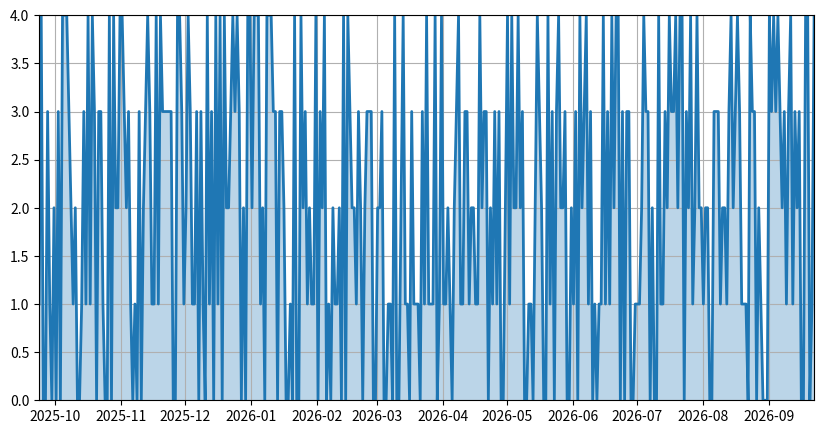

This chart was generated by the following Python code:
import matplotlib.pyplot as plt
import numpy as np
import pandas as pd
from datetime import datetime, timedelta
import os

# Generate mock contribution data
dates = pd.date_range(end=datetime.today(), periods=365).to_pydatetime().tolist()
contributions = np.random.randint(0, 5, size=(365))

data = pd.DataFrame({
    'date': dates,
    'contributions': contributions
})

# Create the directory if it doesn't exist
output_dir = 'dist'
if not os.path.exists(output_dir):
    os.makedirs(output_dir)

# Create a snake-like plot
fig, ax = plt.subplots(figsize=(10, 5))
ax.plot(data['date'], data['contributions'], lw=2)

ax.fill_between(data['date'], data['contributions'], alpha=0.3)
ax.set(xlim=[dates[0], dates[-1]], ylim=[0, 4])
ax.grid(True)

# Save the plot
plt.savefig(os.path.join(output_dir, 'snake.svg'), format='svg')
